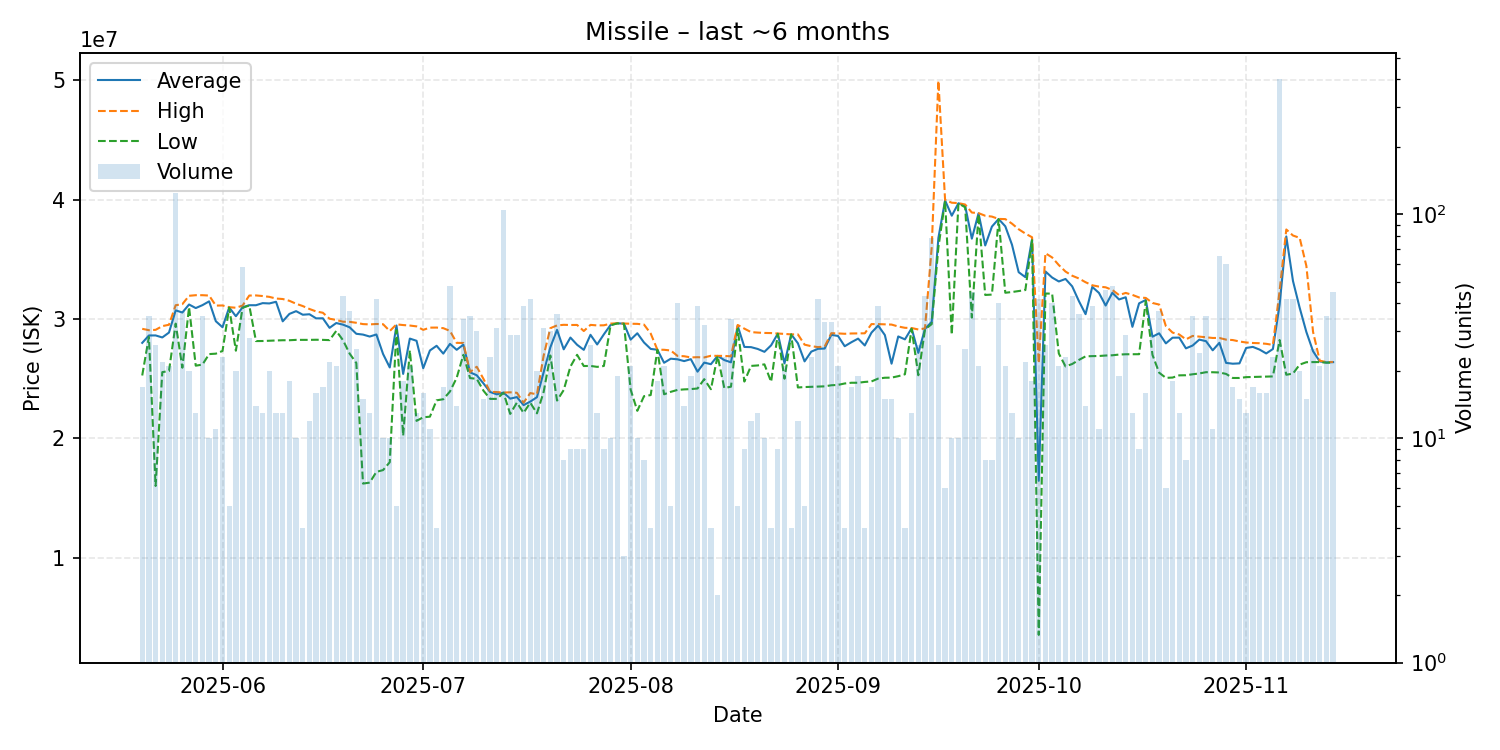

Values plotted in this chart, from the file beside it:
date, average, highest, lowest, order_count, volume
2025-05-20, 27998824, 29175000, 25270000, 11, 17
2025-05-21, 28618857, 29060000, 28500000, 18, 35
2025-05-22, 28621923, 29090000, 16020000, 15, 26
2025-05-23, 28452273, 29400000, 25550000, 18, 22
2025-05-24, 28861905, 29515000, 25640000, 16, 21
2025-05-25, 30720000, 31150000, 29610000, 19, 124
2025-05-26, 30541622, 31240000, 25920000, 22, 37
2025-05-27, 31210500, 31940000, 30990000, 18, 20
2025-05-28, 30912308, 31990000, 26090000, 9, 13
2025-05-29, 31156286, 31990000, 26180000, 15, 35
2025-05-30, 31474000, 31960000, 27060000, 8, 10
2025-05-31, 29811818, 31120000, 27095000, 11, 11
2025-06-01, 29308261, 31130000, 27320000, 16, 23
2025-06-02, 30962000, 30985000, 30950000, 4, 5
2025-06-03, 30227500, 30940000, 27345000, 15, 20
2025-06-04, 30975690, 31120000, 30940000, 14, 58
2025-06-05, 31151071, 31960000, 31130000, 14, 28
2025-06-06, 31150000, 31970000, 28150000, 12, 14
2025-06-07, 31326154, 31920000, 28155000, 12, 13
2025-06-08, 31299500, 31850000, 28180000, 16, 20
2025-06-09, 31437692, 31710000, 28200000, 8, 13
2025-06-10, 29802308, 31670000, 28220000, 10, 13
2025-06-11, 30423333, 31520000, 28220000, 13, 18
2025-06-12, 30654000, 31275000, 28250000, 10, 10
2025-06-13, 30355000, 31080000, 28250000, 3, 4
2025-06-14, 30395000, 30835000, 28250000, 10, 12
2025-06-15, 30050000, 30630000, 28260000, 13, 16
2025-06-16, 30057059, 30520000, 28250000, 16, 17
2025-06-17, 29255909, 30020000, 28230000, 15, 22
2025-06-18, 29660000, 29920000, 29000000, 15, 21
2025-06-19, 29526047, 29770000, 28230000, 18, 43
2025-06-20, 29303784, 29760000, 27100000, 14, 37
2025-06-21, 28760000, 29680000, 26315000, 24, 25
2025-06-22, 28692667, 29570000, 16220000, 14, 15
2025-06-23, 28528462, 29545000, 16300000, 12, 13
2025-06-24, 28700714, 29580000, 17200000, 19, 42
2025-06-25, 27066000, 29560000, 17350000, 10, 10
2025-06-26, 25941000, 28990000, 18010000, 10, 10
2025-06-27, 29454000, 29550000, 29070000, 4, 5
2025-06-28, 25401667, 29490000, 20230000, 14, 18
2025-06-29, 28357619, 29450000, 27360000, 18, 21
2025-06-30, 28173077, 29380000, 21470000, 13, 13
2025-07-01, 25878125, 29090000, 21770000, 12, 16
2025-07-02, 27361818, 29275000, 21820000, 11, 11
2025-07-03, 27755000, 29280000, 23190000, 4, 4
2025-07-04, 27097647, 29230000, 23280000, 10, 17
2025-07-05, 27916250, 29000000, 23930000, 28, 48
2025-07-06, 27419286, 28000000, 25070000, 13, 14
2025-07-07, 27847941, 27990000, 27000000, 14, 34
2025-07-08, 25534000, 25550000, 25050000, 15, 35
2025-07-09, 25285667, 26000000, 24990000, 15, 30
2025-07-10, 24606667, 24990000, 24000000, 10, 15
2025-07-11, 23887826, 23900000, 23310000, 8, 23
2025-07-12, 23691290, 23880000, 23310000, 19, 31
2025-07-13, 23840000, 23840000, 23820000, 40, 105
2025-07-14, 23330345, 23860000, 22050000, 11, 29
2025-07-15, 23460690, 23820000, 23000000, 11, 29
2025-07-16, 22788205, 22990000, 22140000, 17, 39
2025-07-17, 23082143, 23800000, 22990000, 21, 42
2025-07-18, 23454500, 23690000, 22100000, 10, 20
... 119 more rows
